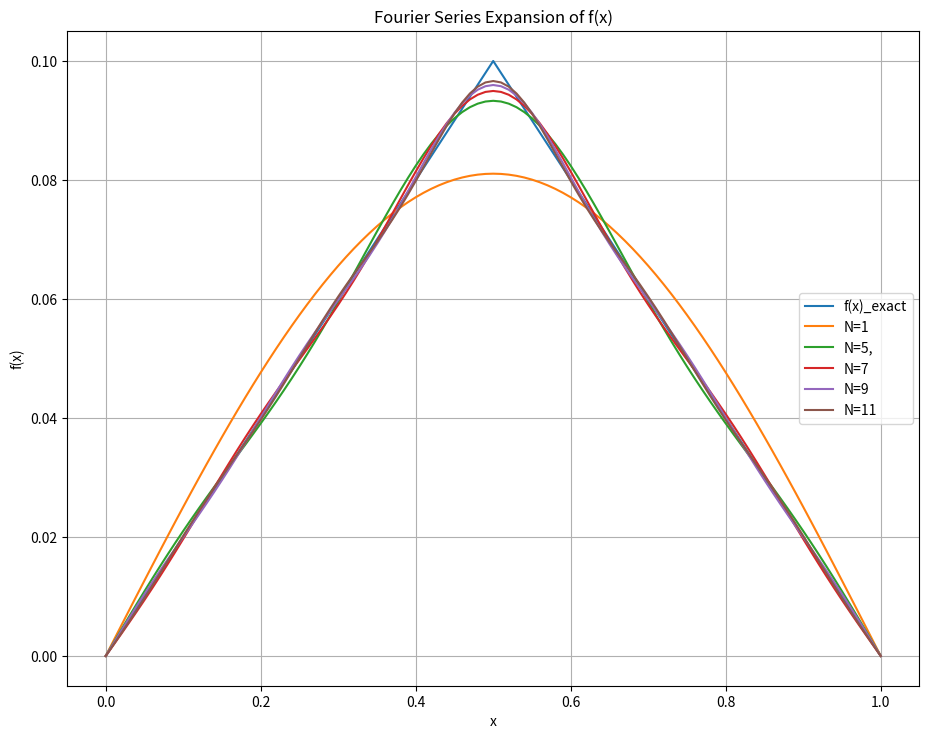
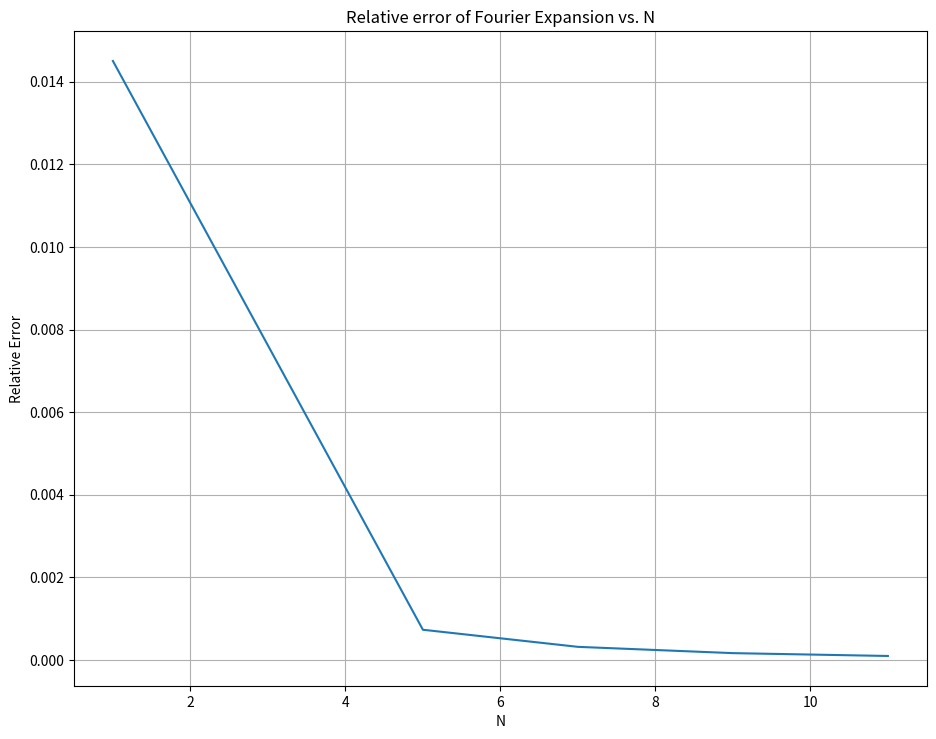

Reproduce these figures in Python, in order.
# ENGR 5696
# [redacted]
# 2018/9/25
# ASSIGNMENT 5 - QUESTION 1

import math as m
import matplotlib
import matplotlib.pyplot as plt
import numpy as np


l = 1
h = 0.1
M = 101
N_1 = 1
N_5 = 5
N_7 = 7
N_9 = 9
N_11 = 11

pi = m.pi

def function(x):
    if (x >= 0 and x < l/2):
        return 2*h*x/l
    if (x >= l/2 and x <= l):
        return -2*h*x/l+2*h

def bn(n):
    bn = 8*h/(n**2*pi**2)*m.sin(n*pi/2)
    print("When n = " + str(n) + "bn = " + str(bn))
    return bn

def function_fourier(x,N):
    temp = 0

    for n in range(N):
        n+=1
        print(str("N is " + str(N) + " and n is " + str(n)))
        temp += bn(n)*m.sin(n*pi*x/l)
    return temp
    



x_range = np.linspace(0,l,num=M)
fx_exact = np.zeros(M)

fx_fourier_1  = np.zeros(M)
fx_fourier_5  = np.zeros(M)
fx_fourier_7  = np.zeros(M)
fx_fourier_9  = np.zeros(M)
fx_fourier_11 = np.zeros(M)

error_numerator_1  = 0
error_numerator_5  = 0
error_numerator_7  = 0
error_numerator_9  = 0
error_numerator_11 = 0
error_denominator  = 0


for i in range(len(x_range)):
    fx_exact[i] = function(x_range[i])
    fx_fourier_1[i]  = function_fourier(x_range[i],N_1)
    fx_fourier_5[i]  = function_fourier(x_range[i],N_5)
    fx_fourier_7[i]  = function_fourier(x_range[i],N_7)
    fx_fourier_9[i]  = function_fourier(x_range[i],N_9)
    fx_fourier_11[i] = function_fourier(x_range[i],N_11)
    
    error_numerator_1  += (fx_fourier_1[i]  - fx_exact[i])**2
    error_numerator_5  += (fx_fourier_5[i]  - fx_exact[i])**2
    error_numerator_7  += (fx_fourier_7[i]  - fx_exact[i])**2
    error_numerator_9  += (fx_fourier_9[i]  - fx_exact[i])**2
    error_numerator_11 += (fx_fourier_11[i] - fx_exact[i])**2

    error_denominator += (fx_exact[i])**2


E_1 = error_numerator_1 /error_denominator
E_5 = error_numerator_5 /error_denominator
E_7 = error_numerator_7 /error_denominator
E_9 = error_numerator_9 /error_denominator
E_11 = error_numerator_11/error_denominator

error_trend = np.array([E_1,E_5,E_7,E_9,E_11])
error_N_vals = np.array([N_1,N_5,N_7,N_9,N_11])
print(error_trend)
print(error_N_vals)
print(E_1 )
print(E_5 )
print(E_7 )
print(E_9 )
print(E_11)


fig, ax = plt.subplots()
fig.set_figheight(8.5)
fig.set_figwidth(11)
ax.plot(x_range,fx_exact)
ax.plot(x_range,fx_fourier_1)
ax.plot(x_range,fx_fourier_5)
ax.plot(x_range,fx_fourier_7)
ax.plot(x_range,fx_fourier_9)
ax.plot(x_range,fx_fourier_11)
ax.legend(('f(x)_exact','N=1','N=5,','N=7', 'N=9', 'N=11'),loc = 'right')

title = 'Fourier Series Expansion of f(x)'
ax.set(xlabel='x', ylabel='f(x)',
       title=title)
ax.grid()

fig.savefig("A5Q1_Fourier_Plot.png")


fig,ax = plt.subplots()
fig.set_figheight(8.5)
fig.set_figwidth(11)
ax.plot(error_N_vals,error_trend)

title2 = 'Relative error of Fourier Expansion vs. N'
ax.set(xlabel='N', ylabel='Relative Error',
       title=title2)
ax.grid()
fig.savefig("A5Q1_Error_Plot.png")



plt.show()

